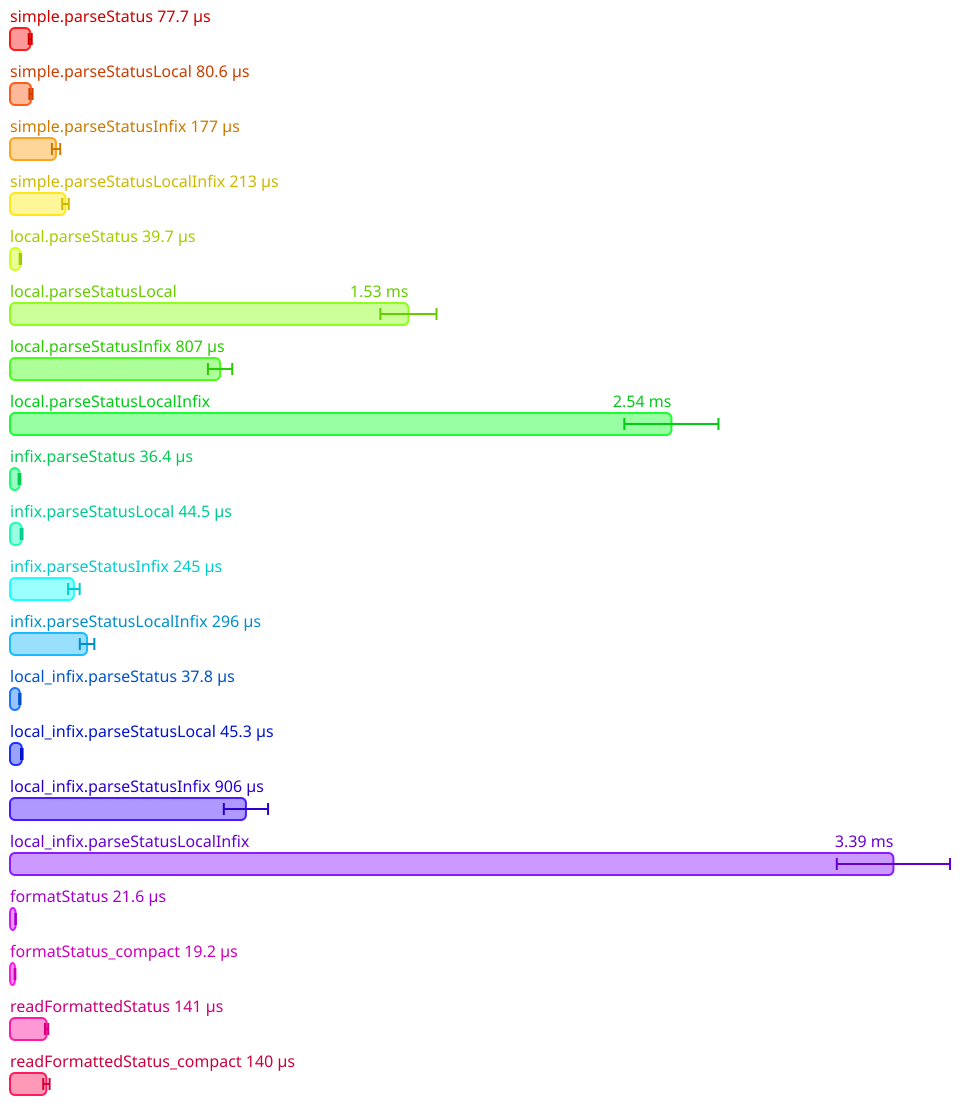

Data behind this chart, as committed beside it:
Name, Mean (ps), 2*Stdev (ps), Allocated, Copied, Peak Memory
All.simple.parseStatus, 77714148, 5736016, 245303, 734, 6291456
All.simple.parseStatusLocal, 80580857, 6051436, 245302, 743, 6291456
All.simple.parseStatusInfix, 176980175, 15945872, 534294, 1796, 6291456
All.simple.parseStatusLocalInfix, 213303216, 12406582, 614621, 2064, 6291456
All.local.parseStatus, 39739204, 2764062, 110860, 42, 6291456
All.local.parseStatusLocal, 1530823062, 107831862, 7813517, 24278, 7340032
All.local.parseStatusInfix, 807102771, 46658856, 445404, 193, 7340032
All.local.parseStatusLocalInfix, 2541049062, 180742772, 8246830, 20440, 7340032
All.infix.parseStatus, 36442013, 3445892, 110892, 15, 7340032
All.infix.parseStatusLocal, 44527973, 3508702, 110891, 15, 7340032
All.infix.parseStatusInfix, 245430726, 22202966, 549748, 1812, 7340032
All.infix.parseStatusLocalInfix, 296091901, 27954664, 630668, 2232, 7340032
All.local_infix.parseStatus, 37764346, 2646402, 103747, 14, 7340032
All.local_infix.parseStatusLocal, 45300650, 3052966, 103748, 13, 7340032
All.local_infix.parseStatusInfix, 906486712, 85005436, 447689, 206, 7340032
All.local_infix.parseStatusLocalInfix, 3394073512, 217452746, 11611115, 29023, 7340032
All.formatStatus, 21588466, 864090, 120930, 85, 10485760
All.formatStatus_compact, 19179850, 1539444, 83441, 23, 10485760
All.readFormattedStatus, 140680886, 6189784, 461084, 2134, 10485760
All.readFormattedStatus_compact, 139890435, 12134706, 423639, 2246, 10485760
